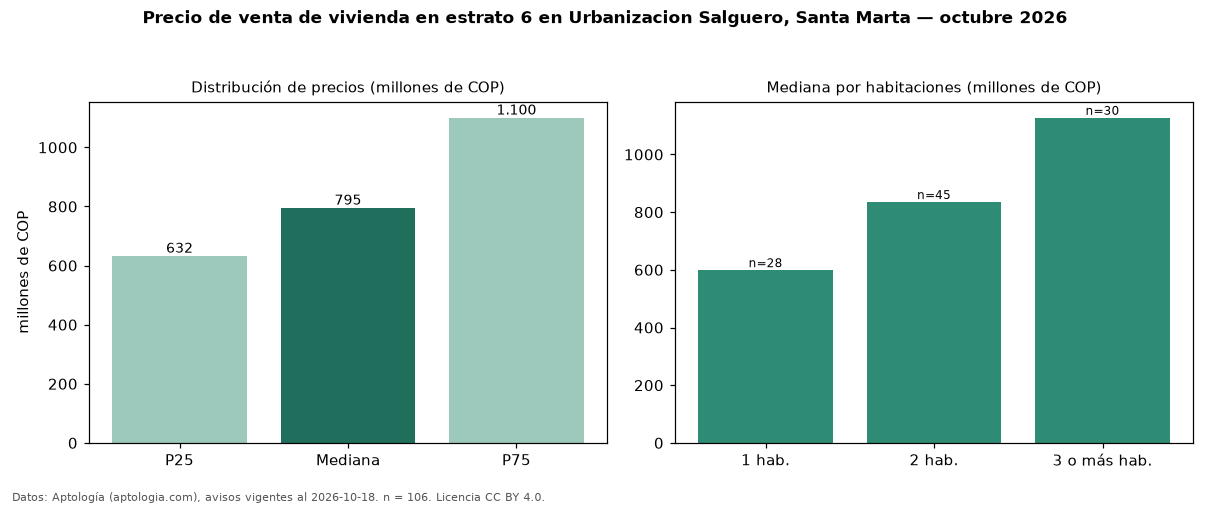

The table this chart was drawn from, first rows:
seccion, metrica, valor, moneda, n
precio, p25, 632500000, COP, 106
precio, mediana, 795000000, COP, 106
precio, p75, 1100000000, COP, 106
precio, minimo, 310000000, COP, 106
precio, maximo, 3600000000, COP, 106
m2, mediana_precio_m2, 9949495, COP, 106
m2, area_mediana_m2, 82.5, m2, 106
admin, mediana_admin_mes, 655000, COP, 88
banos, mediana_banos, 2.0, , 
parqueadero, pct_con_parqueadero, 100.0, %, 91
estrato, estrato_mas_frecuente, 6, , 106
habitaciones, 1, 599000000, COP, 28
habitaciones, 2, 835000000, COP, 45
habitaciones, 3+, 1127000000, COP, 30
fuente, fecha_datos, 2026-10-18, , 
fuente, atribucion, https://www.aptologia.com/venta/santa-ma…, , 
fuente, licencia, CC BY 4.0, , 
